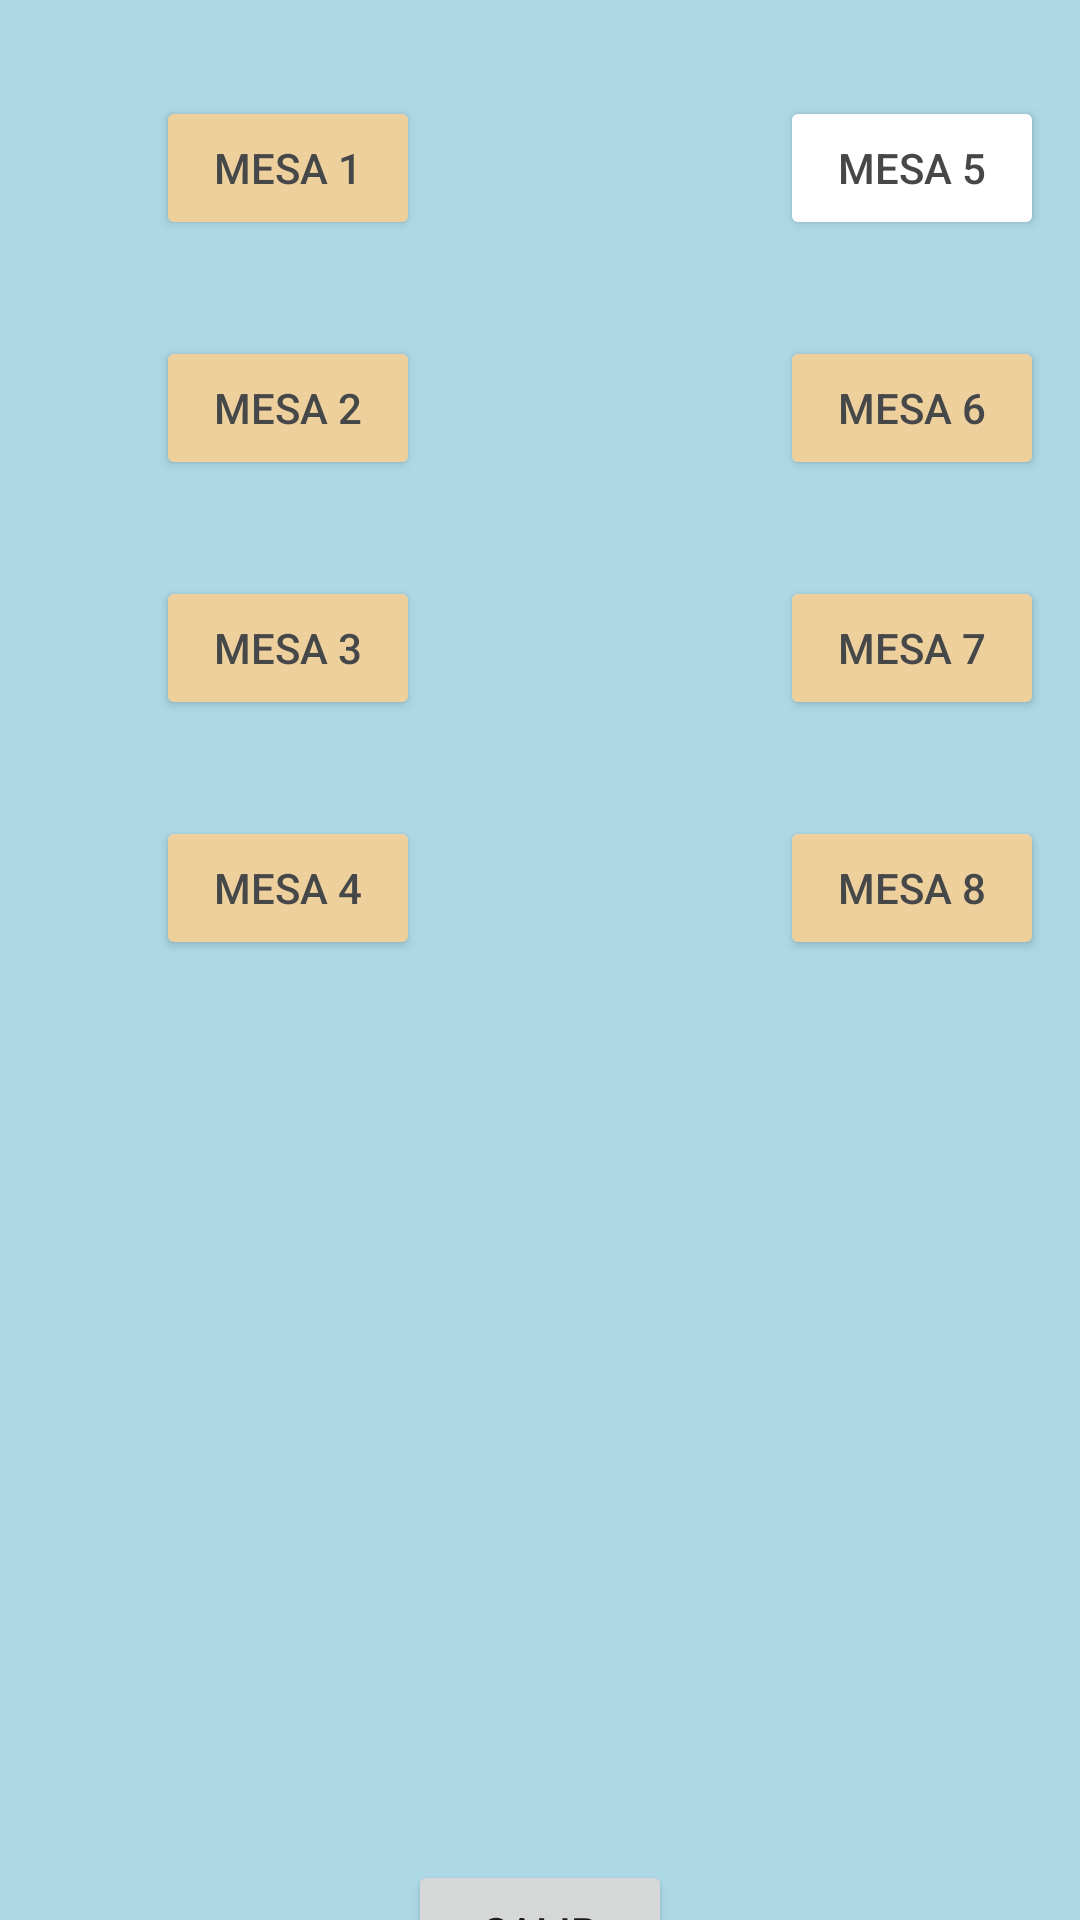

Android layout source for this screen:
<!-- AndroidManifest.xml: application theme Theme.Proyecto_Prueba -->
<!-- res/layout/activity_seleccion_mesa.xml -->
<?xml version="1.0" encoding="utf-8"?>
<androidx.constraintlayout.widget.ConstraintLayout xmlns:android="http://schemas.android.com/apk/res/android"
    xmlns:app="http://schemas.android.com/apk/res-auto"
    xmlns:tools="http://schemas.android.com/tools"
    android:id="@+id/m"
    android:layout_width="match_parent"
    android:layout_height="match_parent"
    android:background="#ADD9E7"
    app:layoutDescription="@xml/activity_seleccion_mesa_scene"
    tools:context=".SeleccionMesaActivity">

    <Button
        android:id="@+id/m5"
        android:layout_width="wrap_content"
        android:layout_height="wrap_content"
        android:layout_marginStart="208dp"
        android:backgroundTint="#EED09D"
        android:backgroundTintMode="add"
        android:onClick="siguiente"
        android:text="@string/Mesa5"
        android:textColor="@color/material_dynamic_neutral30"
        app:layout_constraintStart_toStartOf="@+id/m1"
        app:layout_constraintTop_toTopOf="@+id/m1"
        tools:ignore="VisualLintButtonSize" />

    <Button
        android:id="@+id/m8"
        android:layout_width="wrap_content"
        android:layout_height="wrap_content"
        android:layout_marginStart="208dp"
        android:layout_marginTop="32dp"
        android:backgroundTint="#EED09D"
        android:onClick="siguiente"
        android:text="@string/Mesa8"
        android:textColor="@color/material_dynamic_neutral30"
        app:layout_constraintStart_toStartOf="@+id/m3"
        app:layout_constraintTop_toBottomOf="@+id/m3"
        tools:ignore="VisualLintButtonSize" />

    <Button
        android:id="@+id/m7"
        android:layout_width="wrap_content"
        android:layout_height="wrap_content"
        android:layout_marginStart="208dp"
        android:layout_marginTop="32dp"
        android:backgroundTint="#EED09D"
        android:onClick="siguiente"
        android:text="@string/Mesa7"
        android:textColor="@color/material_dynamic_neutral30"
        app:layout_constraintStart_toStartOf="@+id/m2"
        app:layout_constraintTop_toBottomOf="@+id/m2"
        tools:ignore="VisualLintButtonSize" />

    <Button
        android:id="@+id/m6"
        android:layout_width="wrap_content"
        android:layout_height="wrap_content"
        android:layout_marginStart="208dp"
        android:layout_marginTop="32dp"
        android:backgroundTint="#EED09D"
        android:onClick="siguiente"
        android:text="@string/Mesa6"
        android:textColor="@color/material_dynamic_neutral30"
        app:layout_constraintStart_toStartOf="@+id/m1"
        app:layout_constraintTop_toBottomOf="@+id/m1"
        tools:ignore="VisualLintButtonSize" />

    <Button
        android:id="@+id/m1"
        android:layout_width="wrap_content"
        android:layout_height="wrap_content"
        android:layout_marginStart="52dp"
        android:layout_marginTop="32dp"
        android:backgroundTint="#EED09D"
        android:onClick="siguiente"
        android:text="@string/Mesa1"
        android:textColor="@color/material_dynamic_neutral30"
        app:layout_constraintStart_toStartOf="parent"
        app:layout_constraintTop_toTopOf="parent"
        tools:ignore="VisualLintButtonSize" />

    <Button
        android:id="@+id/m2"
        android:layout_width="wrap_content"
        android:layout_height="wrap_content"
        android:layout_marginTop="32dp"
        android:backgroundTint="#EED09D"
        android:onClick="siguiente"
        android:text="@string/Mesa2"
        android:textColor="@color/material_dynamic_neutral30"
        app:layout_constraintStart_toStartOf="@+id/m1"
        app:layout_constraintTop_toBottomOf="@+id/m1"
        tools:ignore="VisualLintButtonSize" />

    <Button
        android:id="@+id/m3"
        android:layout_width="wrap_content"
        android:layout_height="wrap_content"
        android:layout_marginTop="32dp"
        android:backgroundTint="#EED09D"
        android:onClick="siguiente"
        android:text="@string/Mesa3"
        android:textColor="@color/material_dynamic_neutral30"
        app:layout_constraintStart_toStartOf="@+id/m2"
        app:layout_constraintTop_toBottomOf="@+id/m2"
        tools:ignore="VisualLintButtonSize" />

    <Button
        android:id="@+id/m4"
        android:layout_width="wrap_content"
        android:layout_height="wrap_content"
        android:layout_marginTop="32dp"
        android:backgroundTint="#EED09D"
        android:onClick="siguiente"
        android:text="@string/Mesa4"
        android:textColor="@color/material_dynamic_neutral30"
        app:layout_constraintStart_toStartOf="@+id/m3"
        app:layout_constraintTop_toBottomOf="@+id/m3"
        tools:ignore="VisualLintButtonSize" />

    <Button
        android:id="@+id/btn_salir"
        android:layout_width="wrap_content"
        android:layout_height="wrap_content"
        android:layout_marginTop="300dp"
        android:onClick="Salir"
        android:text="@string/Salir"
        app:layout_constraintEnd_toEndOf="parent"
        app:layout_constraintStart_toStartOf="parent"
        app:layout_constraintTop_toBottomOf="@+id/m4"
        tools:ignore="VisualLintButtonSize" />

</androidx.constraintlayout.widget.ConstraintLayout>
<!-- resources referenced by this layout -->
<resources>
  <string name="Mesa1">Mesa 1</string>
  <string name="Mesa2">Mesa 2</string>
  <string name="Mesa3">Mesa 3</string>
  <string name="Mesa4">Mesa 4</string>
  <string name="Mesa5">Mesa 5</string>
  <string name="Mesa6">Mesa 6</string>
  <string name="Mesa7">Mesa 7</string>
  <string name="Mesa8">Mesa 8</string>
  <string name="Salir">Salir</string>
  <style name="Theme.Proyecto_Prueba" parent="Theme.MaterialComponents.DayNight.DarkActionBar">
          
          <item name="colorPrimary">@color/purple_500</item>
          <item name="colorPrimaryVariant">@color/purple_700</item>
          <item name="colorOnPrimary">@color/white</item>
          
          <item name="colorSecondary">@color/teal_200</item>
          <item name="colorSecondaryVariant">@color/teal_700</item>
          <item name="colorOnSecondary">@color/black</item>
          
          <item name="android:statusBarColor" tools:targetApi="l">?attr/colorPrimaryVariant</item>
          
      </style>
  <!-- not gathered from this repository: default colours our renderer supplied (Android Studio template values) -->
  <color name="purple_500">#FF6200EE</color>
  <color name="purple_700">#FF3700B3</color>
  <color name="teal_200">#FF03DAC5</color>
  <color name="teal_700">#FF018786</color>
  <color name="black">#FF000000</color>
  <color name="white">#FFFFFFFF</color>
</resources>
